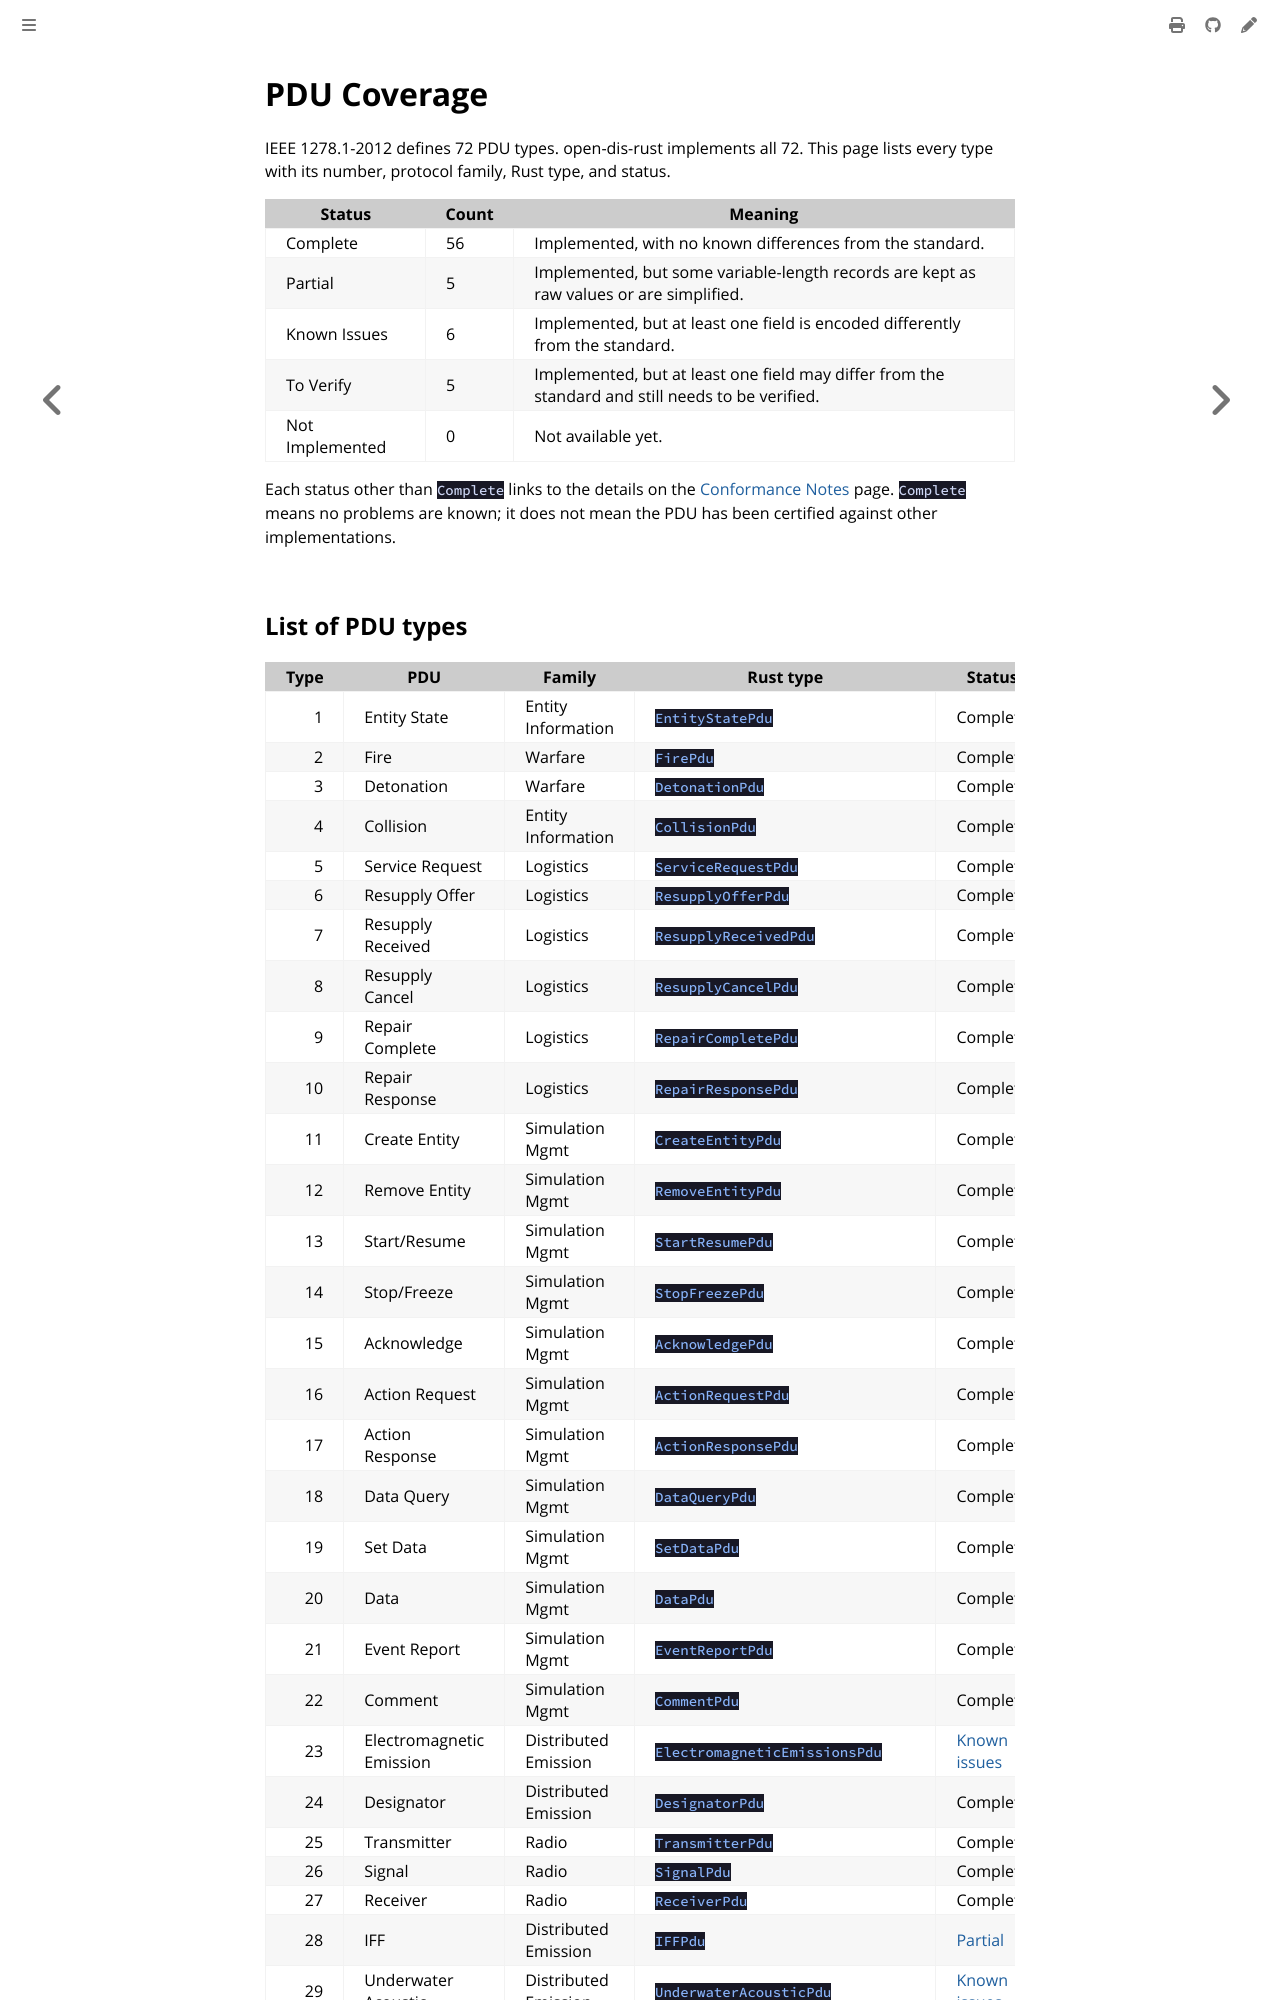

repository: crhowell3/open-dis-rust · page: reference/pdu-coverage.html · generator: mdbook

# PDU Coverage

IEEE 1278.1-2012 defines 72 PDU types. open-dis-rust implements all 72. This
page lists every type with its number, protocol family, Rust type, and status.

| Status | Count | Meaning |
| --- | --- | --- |
| Complete | 56 | Implemented, with no known differences from the standard. |
| Partial | 5 | Implemented, but some variable-length records are kept as raw values or are simplified. |
| Known Issues | 6 | Implemented, but at least one field is encoded differently from the standard. |
| To Verify | 5 | Implemented, but at least one field may differ from the standard and still needs to be verified. |
| Not Implemented | 0 | Not available yet. |

Each status other than `Complete` links to the details on the [Conformance Notes](conformance.md) page.
`Complete` means no problems are known; it does not mean the PDU has been certified against other implementations.
